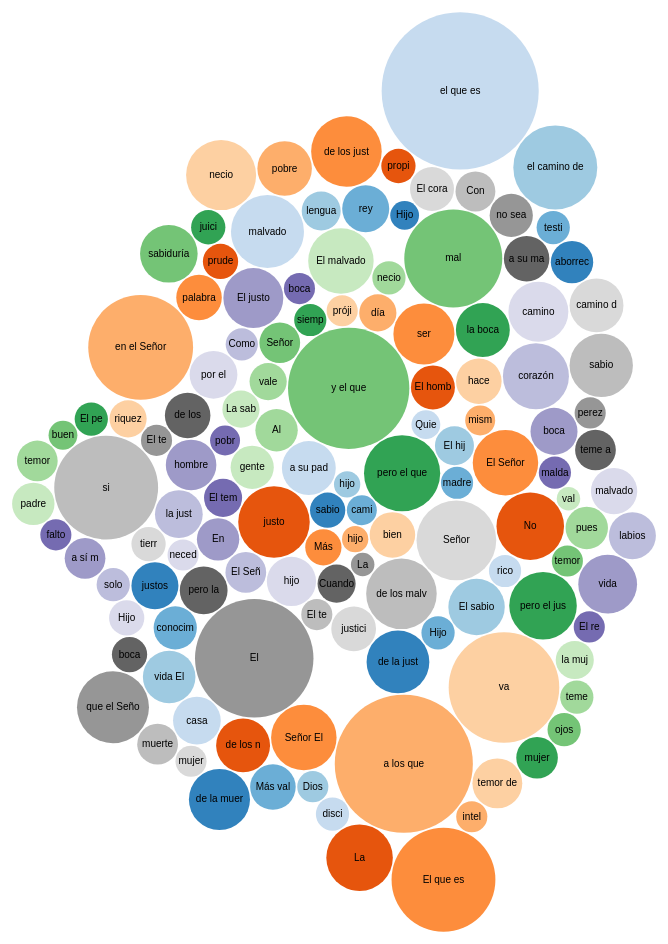
D3 v3 page, settled after 480 driven frames (8 s of simulated time); the page loaded 3 data file(s).


// ── js/application.js
$.getJSON("./data/frase_verse_num.json", function(json) {
    console.log(json); // this will show the info it in firebug console
});

$.getJSON("./data/verses.json", function(json) {
    console.log(json); // this will show the info it in firebug console
});




var diameter = 960,
    format = d3.format(",d"),
    color = d3.scale.category20c();

var bubble = d3.layout.pack()
    .sort(null)
    .size([diameter, diameter])
    .padding(1.5);

var svg = d3.select("body").append("svg")
    .attr("width", diameter)
    .attr("height", diameter)
    .attr("class", "bubble");

d3.json("./data/frase_count.json", function(error, root) {
  if (error) throw error;


  var node = svg.selectAll(".node")
      .data(bubble.nodes({"children":root})
      .filter(function(d) { return !d.children; }))
    .enter().append("g")
      .attr("class", "node")
      .attr("transform", function(d) { return "translate(" + d.x + "," + d.y + ")"; });

  node.append("title")
      .text(function(d) { return d.name + ": " + format(d.value); });

  node.append("circle")
      .attr("r", function(d) { return d.r; })
      .style("fill", function(d) { return color(d.name); });

  node.append("text")
      .attr("dy", ".3em")
      .style("text-anchor", "middle")
      .text(function(d) { return d.name.substring(0, d.r / 3); });
});

// Returns a flattened hierarchy containing all leaf nodes under the root.
function classes(root) {
  var classes = [];

  function recurse(name, node) {
    if (node.children) node.children.forEach(function(child) { recurse(node.name, child); });
    else classes.push({packageName: name, className: node.name, value: node.size});
  }

  recurse(null, root);
  return {children: classes};
}

d3.select(self.frameElement).style("height", diameter + "px");


### data: data/frase_verse_num.json
{
 "sabios": [
  "23-9",
  "15-7",
  "15-12",
  "26-16",
  "24-23",
  "14-33",
  "13-20",
  "30-24",
  "... 10 more items"
 ],
 "caminos": [
  "5-21",
  "3-17",
  "2-15",
  "4-26",
  "8-32",
  "14-12",
  "23-26",
  "3-31",
  "... 5 more items"
 ],
 "hijo sabio": [
  "17-2",
  "15-20",
  "13-1",
  "23-24",
  "10-1"
 ],
 "a su padre": [
  "15-5",
  "3-12",
  "17-6",
  "30-17",
  "20-20",
  "28-24",
  "19-26",
  "17-25",
  "... 6 more items"
 ],
 "justo": [
  "12-17",
  "29-7",
  "10-24",
  "21-12",
  "21-15",
  "15-28",
  "14-19",
  "15-29",
  "... 66 more items"
 ],
 "Más": [
  "15-17",
  "18-19",
  "16-32",
  "16-8",
  "19-1",
  "27-5",
  "21-9",
  "25-24",
  "... 11 more items"
 ],
 "hijo necio": [
  "17-21",
  "17-25",
  "15-20",
  "19-13",
  "10-1"
 ],
 "bien": [
  "12-15",
  "29-25",
  "11-21",
  "22-21",
  "11-27",
  "19-10",
  "13-21",
  "3-7",
  "... 22 more items"
 ],
 "pero el que": [
  "12-17",
  "14-31",
  "12-15",
  "12-20",
  "29-25",
  "28-25",
  "3-32",
  "10-14",
  "... 20 more items"
 ],
 "y el que": [
  "20-12",
  "3-26",
  "19-8",
  "18-11",
  "12-20",
  "5-4",
  "28-27",
  "30-16",
  "... 63 more items"
 ],
 "Al": [
  "14-20",
  "16-26",
  "12-15",
  "30-17",
  "20-20",
  "29-13",
  "15-12",
  "13-21",
  "... 18 more items"
 ],
 "gente": [
  "11-13",
  "18-16",
  "18-9",
  "19-14",
  "28-11",
  "28-24",
  "3-4",
  "5-10",
  "... 19 more items"
 ],
 "El temor del": [
  "9-10",
  "1-7",
  "14-26",
  "15-33",
  "10-27",
  "14-27",
  "19-23"
 ],
 "En": [
  "12-28",
  "12-20",
  "26-6",
  "9-3",
  "17-21",
  "18-14",
  "21-1",
  "14-33",
  "... 18 more items"
 ],
 "El Señor aborrece": [
  "15-26",
  "15-9",
  "16-5",
  "11-20",
  "12-22",
  "15-8",
  "20-23",
  "11-1"
 ],
 "hijo": [
  "3-12",
  "17-6",
  "5-20",
  "1-15",
  "29-17",
  "17-21",
  "6-3",
  "31-2",
  "... 27 more items"
 ],
 "Cuando": [
  "6-22",
  "4-12",
  "21-15",
  "29-2",
  "8-28",
  "27-25",
  "11-10",
  "28-2",
  "... 13 more items"
 ],
 "La mujer": [
  "9-13",
  "11-16",
  "14-1",
  "12-4"
 ],
 "de los malvados": [
  "14-19",
  "15-26",
  "28-4",
  "12-12",
  "4-19",
  "15-9",
  "21-4",
  "24-16",
  "... 16 more items"
 ],
 "Señor": [
  "21-2",
  "20-12",
  "3-26",
  "22-2",
  "16-3",
  "15-29",
  "8-13",
  "3-12",
  "... 84 more items"
 ],
 "De quién": [],
 "madre": [
  "30-17",
  "20-20",
  "6-20",
  "28-24",
  "19-26",
  "4-3",
  "17-25",
  "15-20",
  "... 7 more items"
 ],
 "El hijo": [
  "10-5",
  "14-26",
  "19-26",
  "17-2",
  "17-25",
  "15-20",
  "13-1",
  "19-13",
  "... 3 more items"
 ],
 "Quien": [
  "8-13",
  "29-21",
  "8-36",
  "28-13",
  "27-16",
  "13-13",
  "10-10",
  "21-16",
  "... 4 more items"
 ],
 "El hombre": [
  "29-22",
  "21-18",
  "16-17",
  "16-9",
  "19-11",
  "12-23",
  "13-22",
  "12-2",
  "... 6 more items"
 ],
 "ser": [
  "6-22",
  "28-27",
  "20-27",
  "28-17",
  "17-21",
  "24-23",
  "21-17",
  "11-27",
  "... 46 more items"
 ],
 "día": [
  "27-15",
  "27-1",
  "25-20",
  "15-15",
  "8-30",
  "9-11",
  "8-34",
  "7-20",
  "... 12 more items"
 ],
 "prójimo": [
  "6-3",
  "29-5",
  "12-26",
  "14-21",
  "17-18",
  "25-8",
  "21-10",
  "25-9",
  "... 6 more items"
 ],
 "siempre": [
  "3-26",
  "27-15",
  "8-30",
  "12-19",
  "17-11",
  "23-17",
  "5-19",
  "3-3",
  "... 7 more items"
 ],
 "Señor aborrece": [
  "8-13",
  "17-15",
  "15-26",
  "3-32",
  "6-16",
  "15-9",
  "16-5",
  "11-20",
  "... 4 more items"
 ],
 "vale": [
  "15-17",
  "16-32",
  "10-20",
  "16-8",
  "19-1",
  "19-2",
  "27-5",
  "17-14",
  "... 12 more items"
 ],
 "La sabiduría": [
  "9-1",
  "18-4",
  "14-24",
  "29-15",
  "17-24",
  "24-7",
  "10-31",
  "14-8",
  "... 2 more items"
 ],
 "pobreza": [
  "28-27",
  "31-7",
  "24-34",
  "13-18",
  "21-17",
  "10-4",
  "28-19",
  "14-23",
  "... 5 more items"
 ],
 "hombre": [
  "29-22",
  "29-25",
  "30-2",
  "24-34",
  "18-4",
  "8-4",
  "21-18",
  "27-21",
  "... 29 more items"
 ],
 "la justicia y": [
  "21-15",
  "25-5",
  "12-5",
  "21-3",
  "1-3",
  "8-20",
  "16-12",
  "31-9",
  "... 3 more items"
 ],
 "necedad": [
  "13-16",
  "1-32",
  "26-11",
  "14-24",
  "12-23",
  "27-22",
  "26-4",
  "22-15",
  "... 6 more items"
 ],
 "pero la boca": [
  "15-28",
  "19-24",
  "10-6",
  "10-11",
  "10-14",
  "26-15",
  "20-17",
  "10-31",
  "... 3 more items"
 ],
 "El": [
  "12-17",
  "29-22",
  "29-7",
  "22-2",
  "14-31",
  "19-8",
  "21-12",
  "15-5",
  "... 195 more items"
 ],
 "El temor": [
  "9-10",
  "1-7",
  "14-26",
  "15-33",
  "10-27",
  "14-27",
  "19-23"
 ],
 "justicia": [
  "12-28",
  "21-15",
  "25-5",
  "29-26",
  "10-2",
  "12-5",
  "13-23",
  "13-6",
  "... 21 more items"
 ],
 "...": "90 more keys"
}

### data: data/verses.json
{
 "6-22": "Cuando camines, te servirán de guía; cua…",
 "21-2": "A cada uno le parece correcto su procede…",
 "20-12": "Los oídos para oír y los ojos para ver: …",
 "8-17": "A los que me aman, les correspondo; a lo…",
 "12-17": "El testigo verdadero declara lo que es j…",
 "8-19": "Mi fruto es mejor que el oro fino; mi co…",
 "31-3": "No gastes tu vigor en las mujeres, ni tu…",
 "12-28": "En el camino de la justicia se halla la …",
 "3-26": "Porque el  Señor  estará siempre a tu la…",
 "29-22": "El hombre iracundo provoca peleas; el ho…",
 "29-7": "El justo se ocupa de la causa del desval…",
 "14-20": "Al pobre hasta sus amigos lo aborrecen, …",
 "22-2": "El rico y el pobre tienen esto en común:…",
 "14-31": "El que oprime al pobre ofende a su Cread…",
 "30-10": "»No ofendas al esclavo delante de su amo…",
 "4-12": "Cuando camines, no encontrarás obstáculo…",
 "19-8": "El que adquiere cordura  a sí mismo se a…",
 "10-24": "Lo que el malvado teme, eso le ocurre; l…",
 "21-12": "El justo se fija en la casa del malvado,…",
 "18-11": "Ciudad amurallada es la riqueza para el …",
 "25-1": "Estos son otros proverbios de Salomón, c…",
 "27-15": "Gotera constante en un día lluvioso es l…",
 "16-26": "Al que trabaja, el hambre lo obliga a tr…",
 "15-5": "El necio desdeña la corrección de su pad…",
 "22-26": "No te comprometas por otros ni salgas fi…",
 "15-10": "Para el descarriado, disciplina severa; …",
 "21-15": "Cuando se hace justicia, se alegra el ju…",
 "12-15": "Al necio le parece bien lo que emprende,…",
 "5-5": "Sus pies descienden hasta la muerte; sus…",
 "12-20": "En los que fraguan el mal habita el enga…",
 "15-28": "El corazón del justo medita sus respuest…",
 "26-22": "Los chismes son como ricos bocados: se d…",
 "20-21": "La herencia de fácil comienzo no tendrá …",
 "5-4": "Pero al fin resulta más amarga que la hi…",
 "9-1": "La sabiduría construyó su casa y labró s…",
 "15-13": "El corazón alegre se refleja en el rostr…",
 "11-13": "La gente chismosa revela los secretos; l…",
 "28-27": "El que ayuda al pobre no conocerá la pob…",
 "1-30": "por cuanto no siguieron mis consejos, si…",
 "16-3": "Pon en manos del  Señor  todas tus obras…",
 "...": "875 more keys"
}

### data: data/frase_count.json
[
 {
  "value": 18,
  "name": "sabios"
 },
 {
  "value": 13,
  "name": "caminos"
 },
 {
  "value": 10,
  "name": "hijo sabio"
 },
 {
  "value": 42,
  "name": "a su padre"
 },
 {
  "value": 74,
  "name": "justo"
 },
 {
  "value": 19,
  "name": "Más"
 },
 {
  "value": 10,
  "name": "hijo necio"
 },
 {
  "value": 30,
  "name": "bien"
 },
 "... 122 more items"
]